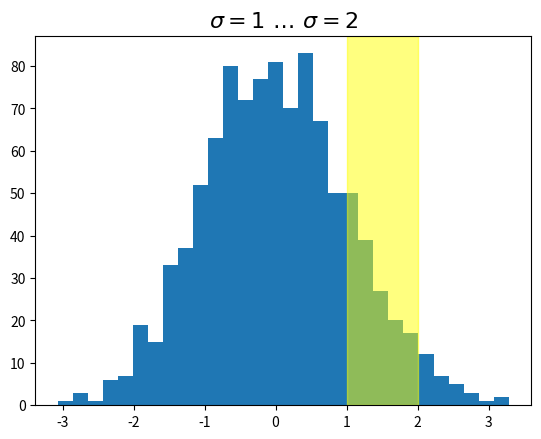
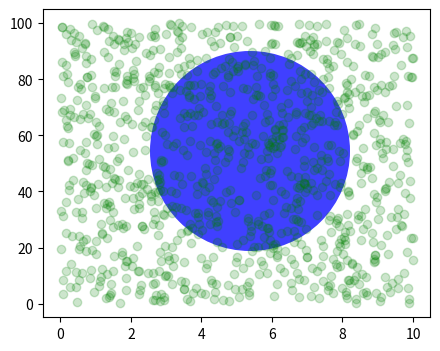
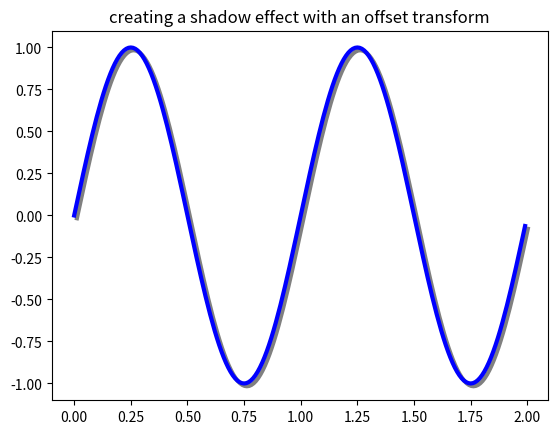

Here is the Python script that generated these plots, in order:
import matplotlib.pyplot as plt

fig = plt.figure(figsize=(6, 5), dpi=100)
ax = fig.add_subplot(1, 1, 1)
ax.set_xlim(0,360), ax.set_ylim(-1,1)

# FC : Figure coordinates (pixels)
# NFC : Normalized figure coordinates (0 → 1)
# DC : Data coordinates (data units)
# NDC : Normalized data coordinates (0 → 1)

DC_to_FC = ax.transData.transform
FC_to_DC = ax.transData.inverted().transform
NDC_to_FC = ax.transAxes.transform
FC_to_NDC = ax.transAxes.inverted().transform
NFC_to_FC = fig.transFigure.transform
FC_to_NFC = fig.transFigure.inverted().transform

# Top right corner in normalized figure coordinates
print(NFC_to_FC([1,1])) # (600,500)
# Top right corner in normalized data coordinates
print(NDC_to_FC([1,1])) # (540,440)



fig = plt.figure(figsize=(6, 2), dpi=100)
ax = fig.add_subplot(1, 1, 1)
ax.text(0., 0., "A")
ax.text(0., 0., "B", transform=fig.transFigure)
plt.show()




import numpy as np
import matplotlib.pyplot as plt
import matplotlib.patches as mpatches
import matplotlib.transforms as transforms

fig, ax = plt.subplots()
x = np.random.randn(1000)

ax.hist(x, 30)
ax.set_title(r'$\sigma=1 \/ \dots \/ \sigma=2$', fontsize=16)

# the x coords of this transformation are data, and the y coord are axes
trans = transforms.blended_transform_factory(
    ax.transData, ax.transAxes)
# highlight the 1..2 stddev region with a span.
# We want x to be in data coordinates and y to span from 0..1 in axes coords.
rect = mpatches.Rectangle((1, 0), width=1, height=1, transform=trans,
                          color='yellow', alpha=0.5)
ax.add_patch(rect)

plt.show()





import numpy as np
import matplotlib.pyplot as plt
import matplotlib.patches as mpatches

fig, ax = plt.subplots(figsize=(5, 4))

# plot some data in data coordinates
x, y = 10*np.random.rand(2, 1000)
ax.plot(x, y*10., 'go', alpha=0.2)  #

# add a circle in fixed-coordinates
circ = mpatches.Circle((2.5, 2), 1.0, transform=fig.dpi_scale_trans,
                       facecolor='blue', alpha=0.75)
ax.add_patch(circ)
plt.show()



import numpy as np
import matplotlib.pyplot as plt
import matplotlib.patches as mpatches

fig, ax = plt.subplots()

# make a simple sine wave
x = np.arange(0., 2., 0.01)
y = np.sin(2*np.pi*x)
line, = ax.plot(x, y, lw=3, color='blue')

# shift the object over 2 points, and down 2 points
dx, dy = 2/72., -2/72.
offset = transforms.ScaledTranslation(dx, dy, fig.dpi_scale_trans)
shadow_transform = ax.transData + offset

# now plot the same data with our offset transform;
# use the zorder to make sure we are below the line
ax.plot(x, y, lw=3, color='gray',
        transform=shadow_transform,
        zorder=0.5*line.get_zorder())

ax.set_title('creating a shadow effect with an offset transform')
plt.show()